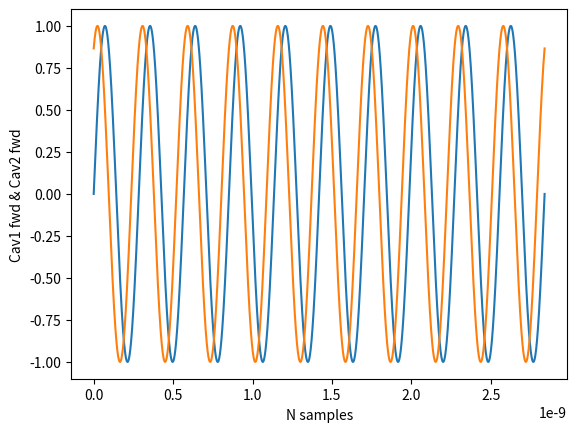

This chart was generated by the following Python code:
# -*- coding: utf-8 -*-
"""
Created on Mon Jan 28 15:05:30 2019
calc of phase matching
@author: malarcon
"""
import numpy as np
import matplotlib.pyplot as plt
import math
import time
# create 2 signals of direct coupler

delta_phi = (1/3)*np.pi
frequency = 352.21 * 10 **6
N_cycles  = 10
t = np.linspace(0, 1/frequency,10000)
cav1_fwd = np.sin(2*np.pi*frequency * t * N_cycles)
cav2_fwd = np.sin(2*np.pi*frequency * t * N_cycles + delta_phi)

#here the algorithm
start_time = time.process_time()
signals_product = np.dot(cav1_fwd,cav2_fwd)
cav1_norm = np.linalg.norm(cav1_fwd)
cav2_norm = np.linalg.norm(cav2_fwd)

phase_matching = math.acos((signals_product)/(cav1_norm*cav2_norm))
elapsed_time = time.process_time() - start_time
print("Elapsed time: %0.10f seconds." % elapsed_time)
print('================================================')
print('=== phase matching ='+str(phase_matching)+" rad")
print('=== Error:'+str(abs(delta_phi-phase_matching)))
print('================================================')

plt.plot(t,cav1_fwd,t,cav2_fwd)
plt.ylabel('Cav1 fwd & Cav2 fwd')
plt.xlabel('N samples')
plt.show()